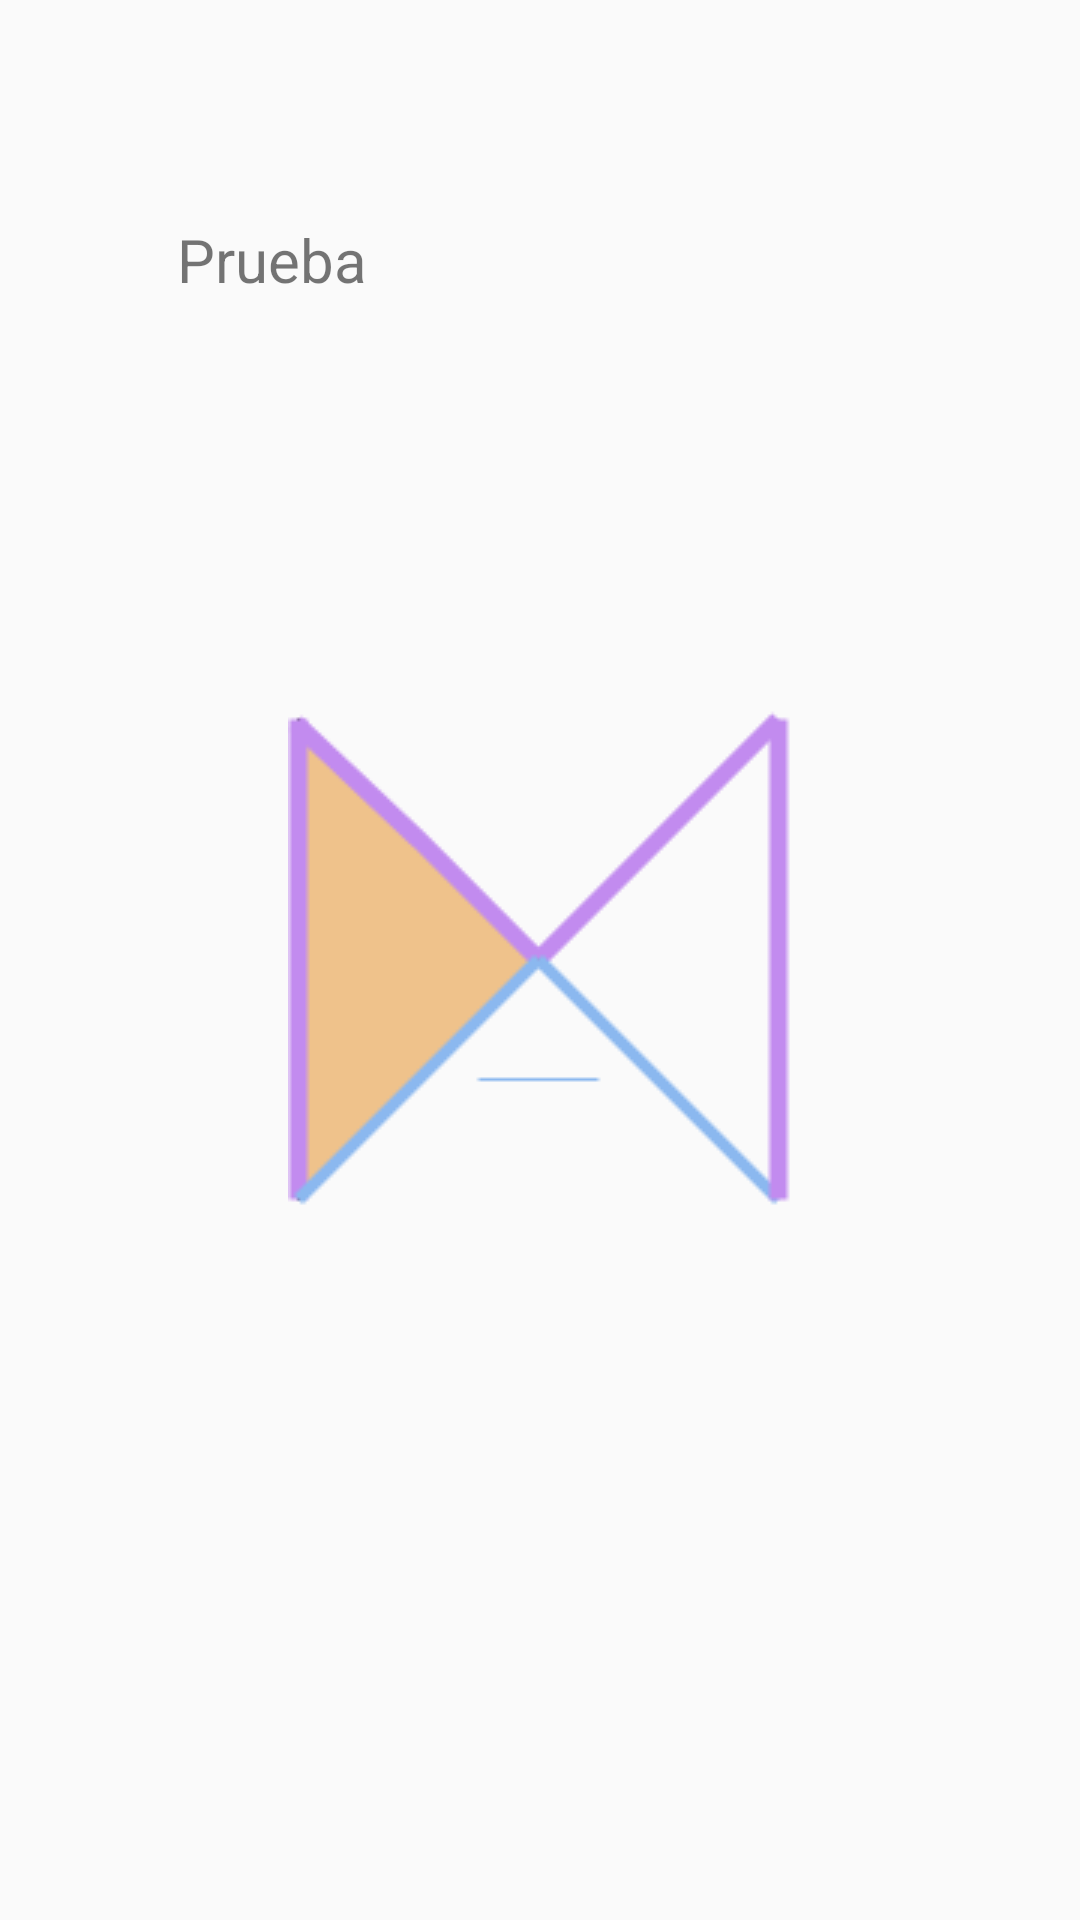

Layout XML and referenced resources for this Android screen:
<!-- AndroidManifest.xml: application theme Theme.AppCompat.Light.NoActionBar -->
<!-- res/layout/activity_imagen_seleccionada.xml -->
<?xml version="1.0" encoding="utf-8"?>
<RelativeLayout xmlns:android="http://schemas.android.com/apk/res/android"
    xmlns:app="http://schemas.android.com/apk/res-auto"
    xmlns:tools="http://schemas.android.com/tools"
    android:layout_width="match_parent"
    android:layout_height="match_parent"
    tools:context=".ImagenSeleccionada">


    <ImageView
        android:id="@+id/imagen"
        android:layout_width="wrap_content"
        android:layout_height="wrap_content"
        android:layout_centerInParent="true"
        app:srcCompat="@drawable/dma" />

    <TextView
        android:id="@+id/textView"
        android:layout_width="168dp"
        android:layout_height="61dp"
        android:layout_alignParentEnd="true"
        android:layout_alignParentBottom="true"
        android:layout_marginEnd="133dp"
        android:layout_marginBottom="506dp"
        android:text="Prueba"
        android:textSize="20sp" />

</RelativeLayout>
<!-- resources referenced by this layout -->
<resources>
  <!-- drawable dma: png bitmap (drawable, 10899 bytes) -->
</resources>
